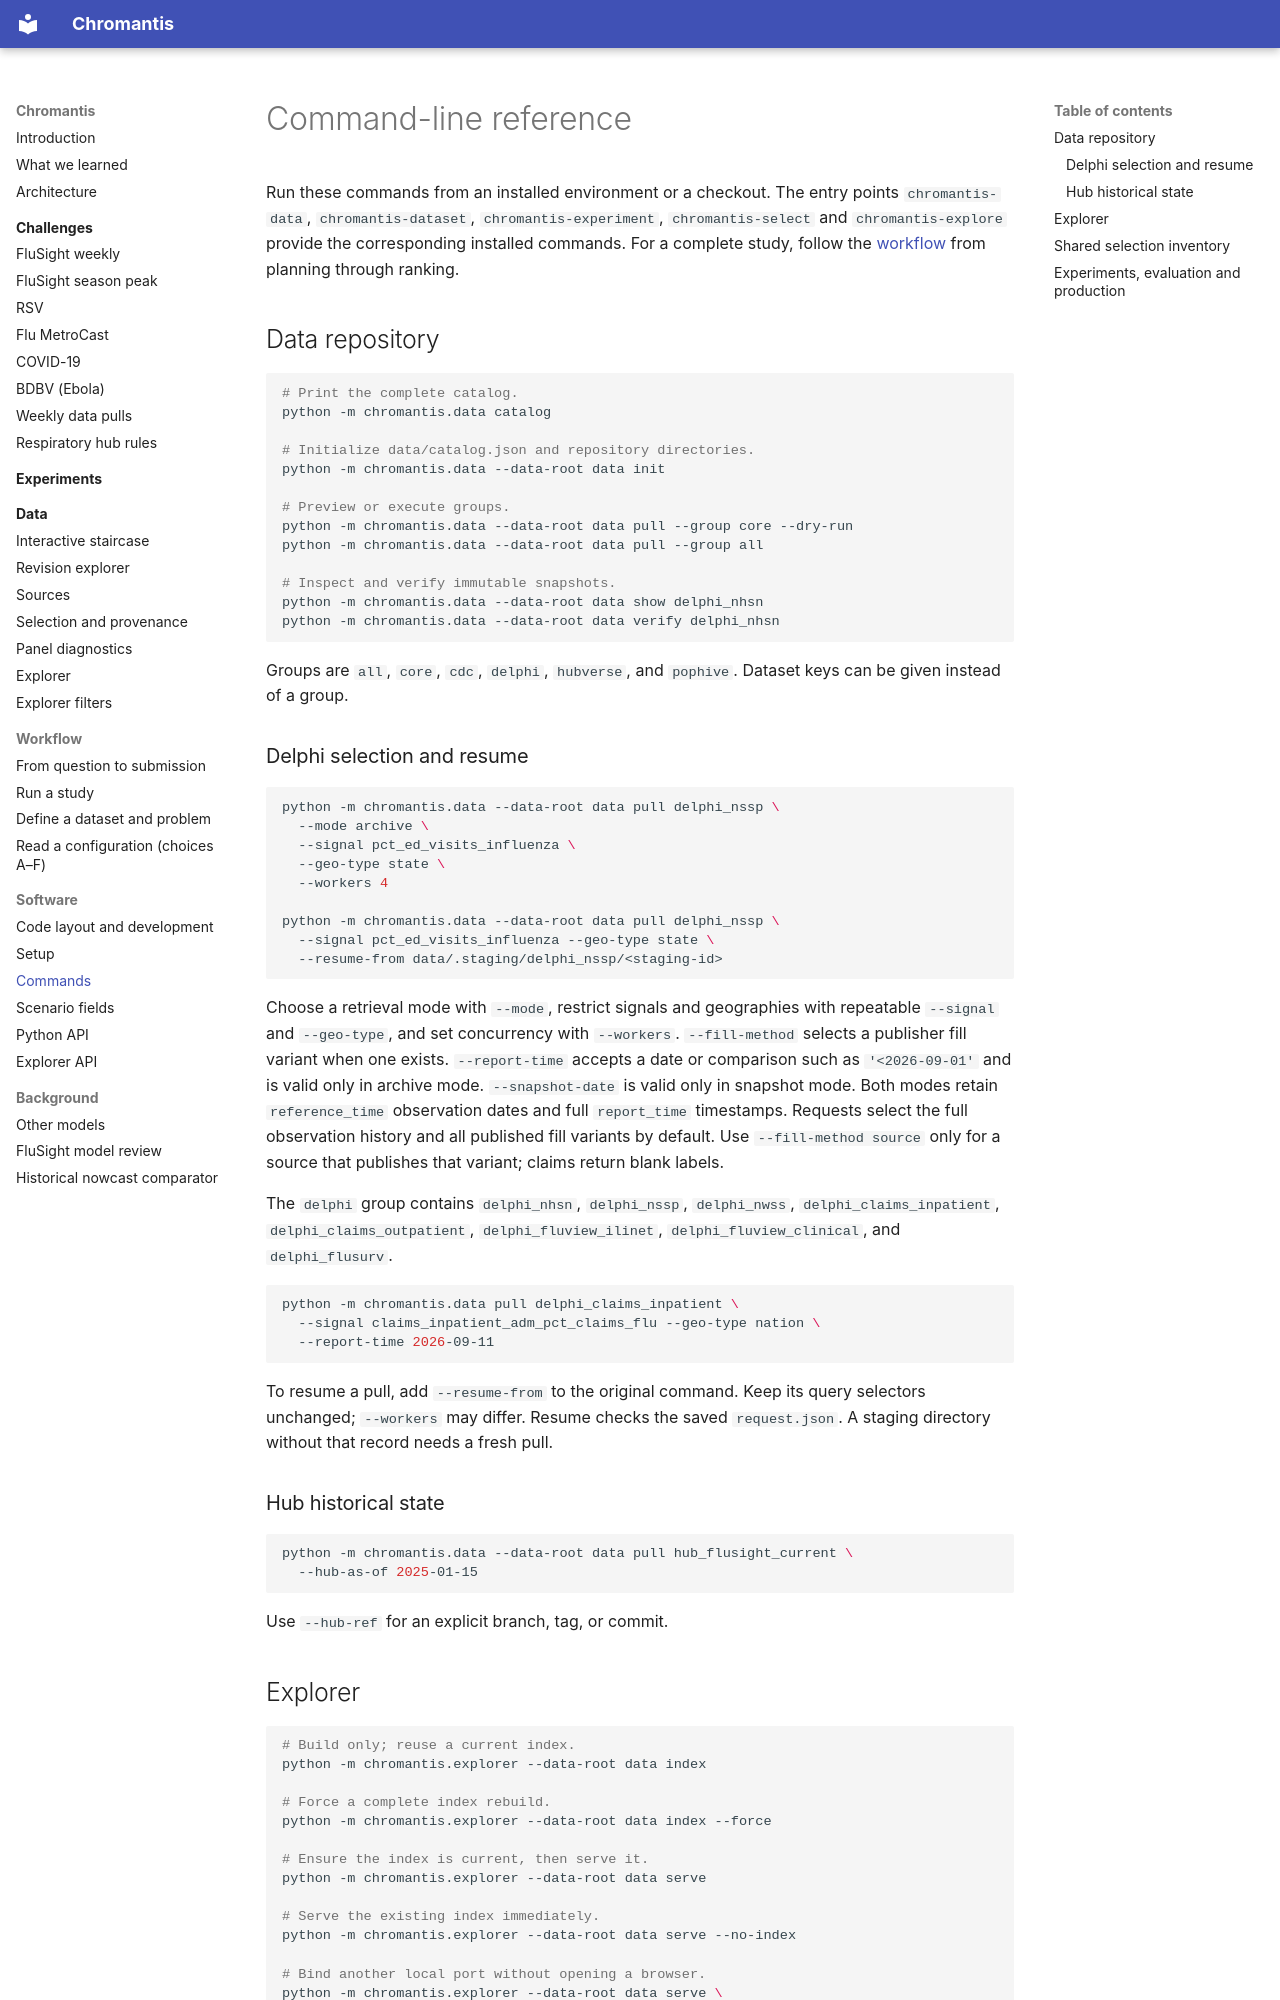

repository: ACCIDDA/chromantis · page: reference/cli/index.html · generator: mkdocs

# Command-line reference

Run these commands from an installed environment or a checkout. The entry
points `chromantis-data`, `chromantis-dataset`, `chromantis-experiment`,
`chromantis-select` and `chromantis-explore` provide the corresponding installed
commands. For a complete study, follow the [workflow](../workflow.md) from
planning through ranking.

## Data repository

```bash
# Print the complete catalog.
python -m chromantis.data catalog

# Initialize data/catalog.json and repository directories.
python -m chromantis.data --data-root data init

# Preview or execute groups.
python -m chromantis.data --data-root data pull --group core --dry-run
python -m chromantis.data --data-root data pull --group all

# Inspect and verify immutable snapshots.
python -m chromantis.data --data-root data show delphi_nhsn
python -m chromantis.data --data-root data verify delphi_nhsn
```

Groups are `all`, `core`, `cdc`, `delphi`, `hubverse`, and `pophive`. Dataset keys can be
given instead of a group.

### Delphi selection and resume

```bash
python -m chromantis.data --data-root data pull delphi_nssp \
  --mode archive \
  --signal pct_ed_visits_influenza \
  --geo-type state \
  --workers 4

python -m chromantis.data --data-root data pull delphi_nssp \
  --signal pct_ed_visits_influenza --geo-type state \
  --resume-from data/.staging/delphi_nssp/<staging-id>
```

Choose a retrieval mode with `--mode`, restrict signals and geographies with
repeatable `--signal` and `--geo-type`, and set concurrency with `--workers`.
`--fill-method` selects a publisher fill variant when one exists.
`--report-time` accepts a date or comparison such as `'<2026-09-01'` and is
valid only in archive mode. `--snapshot-date` is valid only in snapshot mode.
Both modes retain `reference_time` observation dates and full `report_time`
timestamps. Requests select the full observation history and all published fill
variants by default. Use `--fill-method source` only for a source that publishes
that variant; claims return blank labels.

The `delphi` group contains `delphi_nhsn`, `delphi_nssp`, `delphi_nwss`,
`delphi_claims_inpatient`, `delphi_claims_outpatient`, `delphi_fluview_ilinet`,
`delphi_fluview_clinical`, and `delphi_flusurv`.

```bash
python -m chromantis.data pull delphi_claims_inpatient \
  --signal claims_inpatient_adm_pct_claims_flu --geo-type nation \
  --report-time 2026-09-11
```

To resume a pull, add `--resume-from` to the original command. Keep its query
selectors unchanged; `--workers` may differ. Resume checks the saved
`request.json`. A staging directory without that record needs a fresh pull.

### Hub historical state

```bash
python -m chromantis.data --data-root data pull hub_flusight_current \
  --hub-as-of 2025-01-15
```

Use `--hub-ref` for an explicit branch, tag, or commit.
